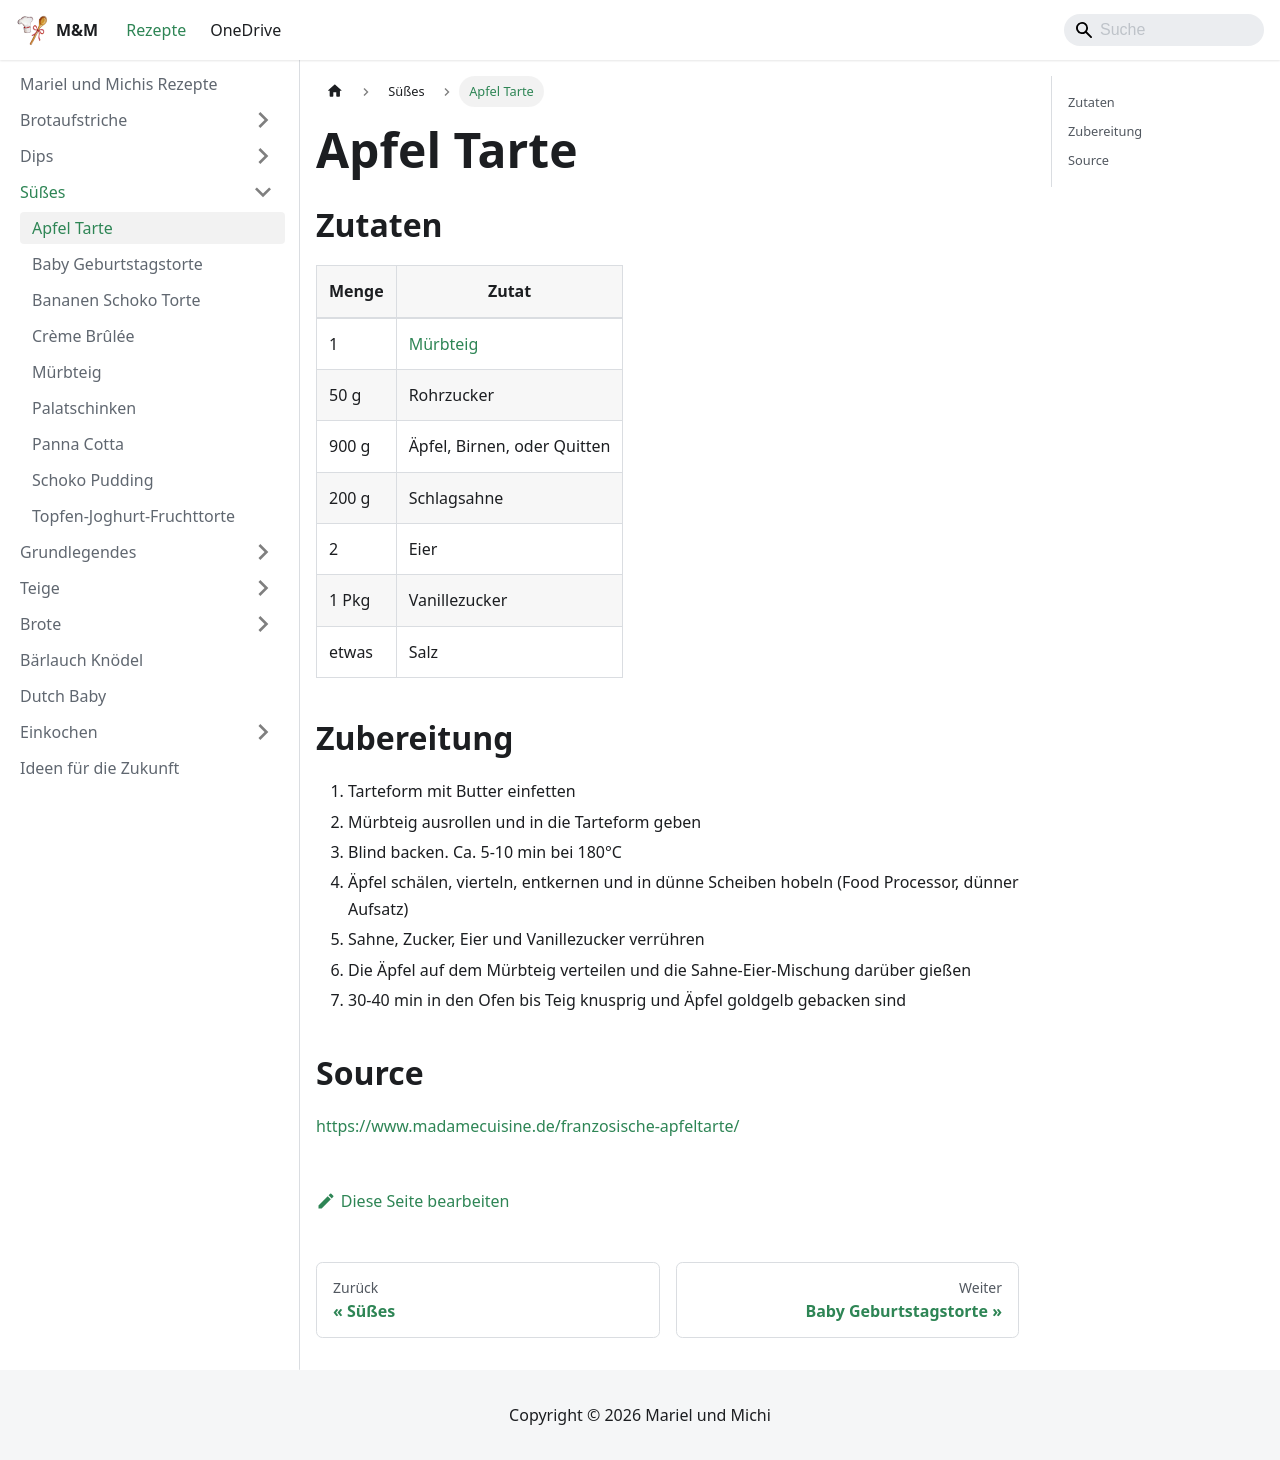

repository: Kafkalasch/rezepte · page: suesses/apfel-tarte.html · generator: docusaurus

# Apfel Tarte

## Zutaten

| Menge | Zutat                       |
| ----- | --------------------------- |
| 1     | [Mürbteig](./muerbteig.md)  |
| 50 g  | Rohrzucker                  |
| 900 g | Äpfel, Birnen, oder Quitten |
| 200 g | Schlagsahne                 |
| 2     | Eier                        |
| 1 Pkg | Vanillezucker               |
| etwas | Salz                        |

## Zubereitung

1. Tarteform mit Butter einfetten
2. Mürbteig ausrollen und in die Tarteform geben
3. Blind backen. Ca. 5-10 min bei 180°C
4. Äpfel schälen, vierteln, entkernen und in dünne Scheiben hobeln (Food Processor, dünner Aufsatz)
5. Sahne, Zucker, Eier und Vanillezucker verrühren
6. Die Äpfel auf dem Mürbteig verteilen und die Sahne-Eier-Mischung darüber gießen
7. 30-40 min in den Ofen bis Teig knusprig und Äpfel goldgelb gebacken sind

## Source

https://www.madamecuisine.de/franzosische-apfeltarte/
